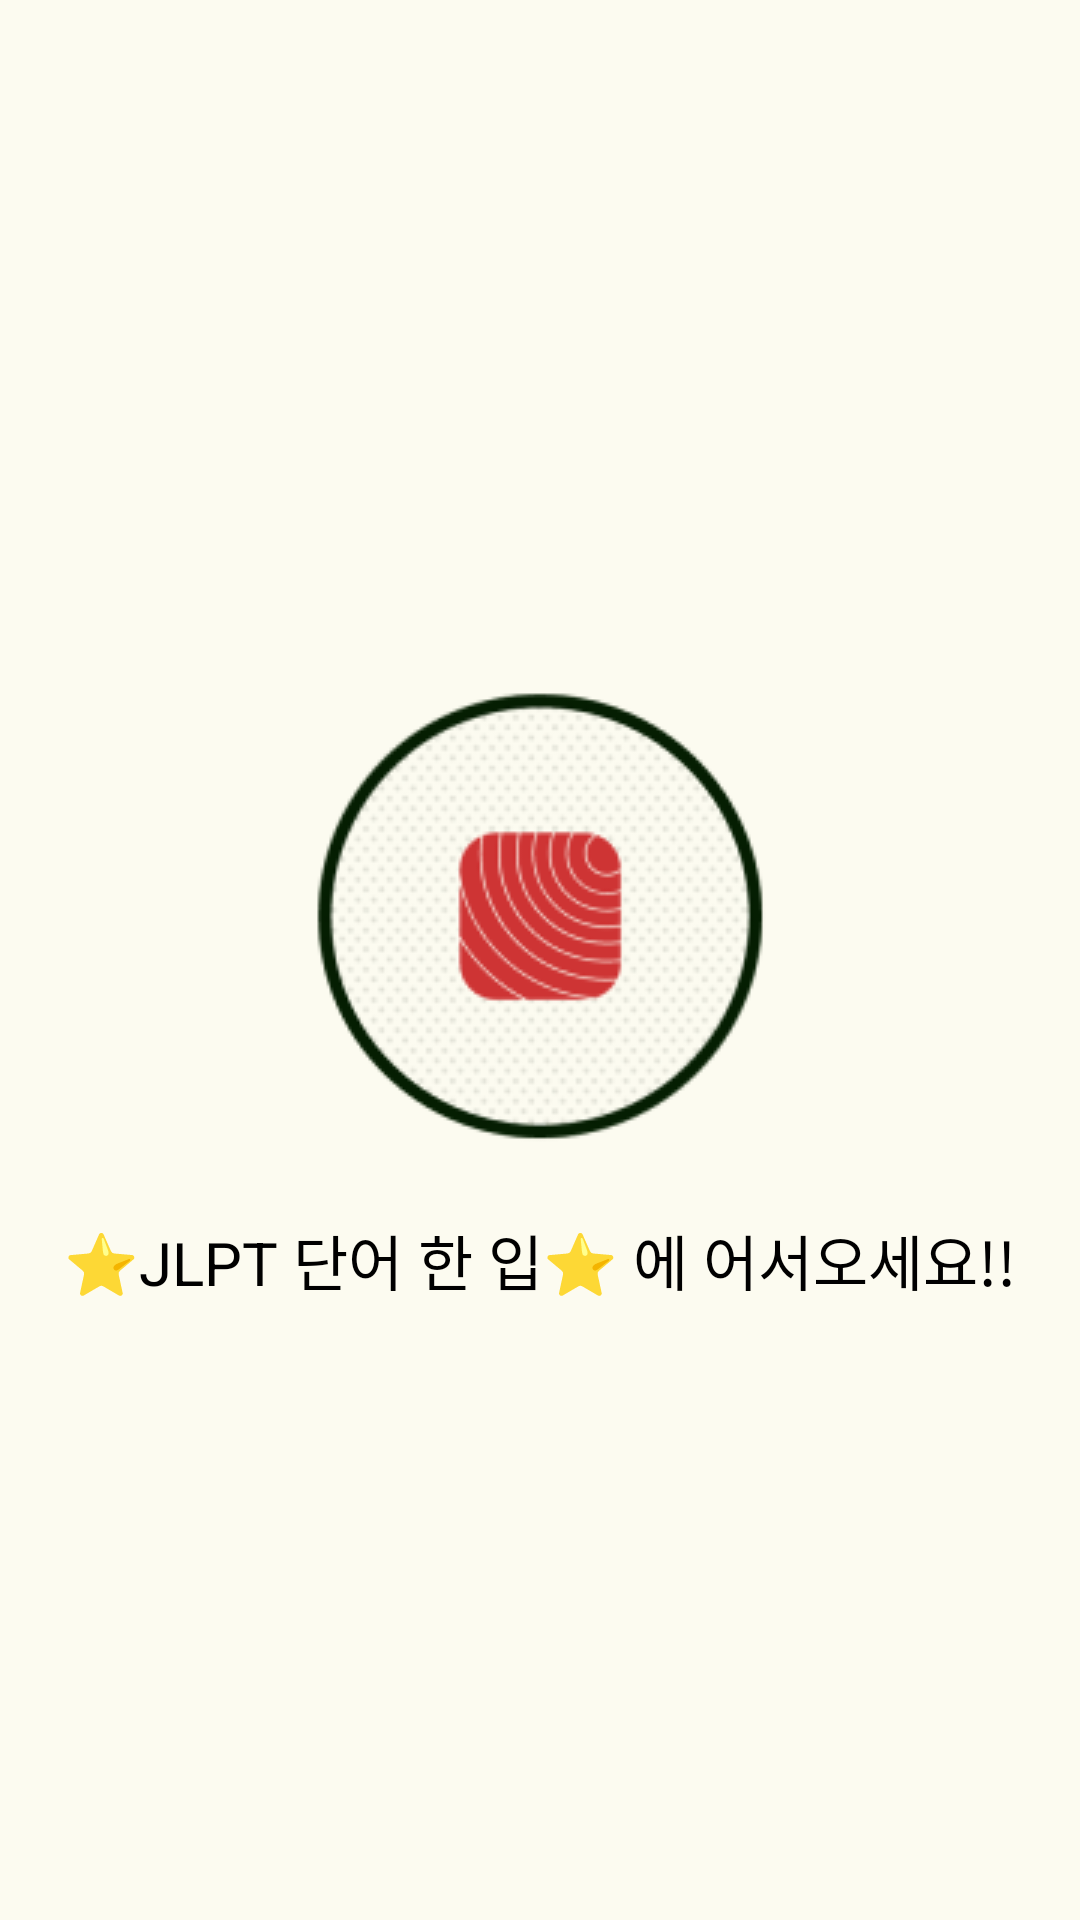

The Android layout XML behind this screen, and the referenced resources:
<!-- AndroidManifest.xml: activity theme AppTheme.PopupOverlay -->
<!-- res/layout/activity_splash_screen.xml -->
<?xml version="1.0" encoding="utf-8"?>
<LinearLayout
    xmlns:android="http://schemas.android.com/apk/res/android"
    android:layout_width="match_parent"
    android:layout_height="match_parent"
    android:orientation="vertical"
    android:gravity="center"
    android:background="@color/background">

    <ImageView
        android:layout_width="wrap_content"
        android:layout_height="wrap_content"
        android:layout_gravity="center"
        android:src="@drawable/logo"
        android:rotation="0"
        android:id="@+id/rotatingImageView" />

    <TextView
        android:layout_width="wrap_content"
        android:layout_height="wrap_content"
        android:text="⭐JLPT 단어 한 입⭐ 에 어서오세요!!"
        android:textSize="20sp"
        android:textColor="@color/black"
        android:layout_gravity="center"/>

</LinearLayout>
<!-- resources referenced by this layout -->
<resources>
  <color name="background">#F2FCFBF0</color>
  <color name="black">#FF000000</color>
  <!-- drawable logo: png bitmap (drawable, 21875 bytes) -->
  <style name="AppTheme.PopupOverlay" parent="Theme.AppCompat.Light.DarkActionBar">
          <item name="colorPrimary">@color/colorPrimary</item>
          <item name="colorPrimaryDark">@color/colorPrimaryDark</item>
          <item name="colorAccent">@color/colorPrimary</item>
          <item name="windowActionBar">false</item>
          <item name="windowNoTitle">true</item>
      </style>
  <color name="colorPrimary">#E43838</color>
  <color name="colorPrimaryDark">#920000</color>
</resources>
